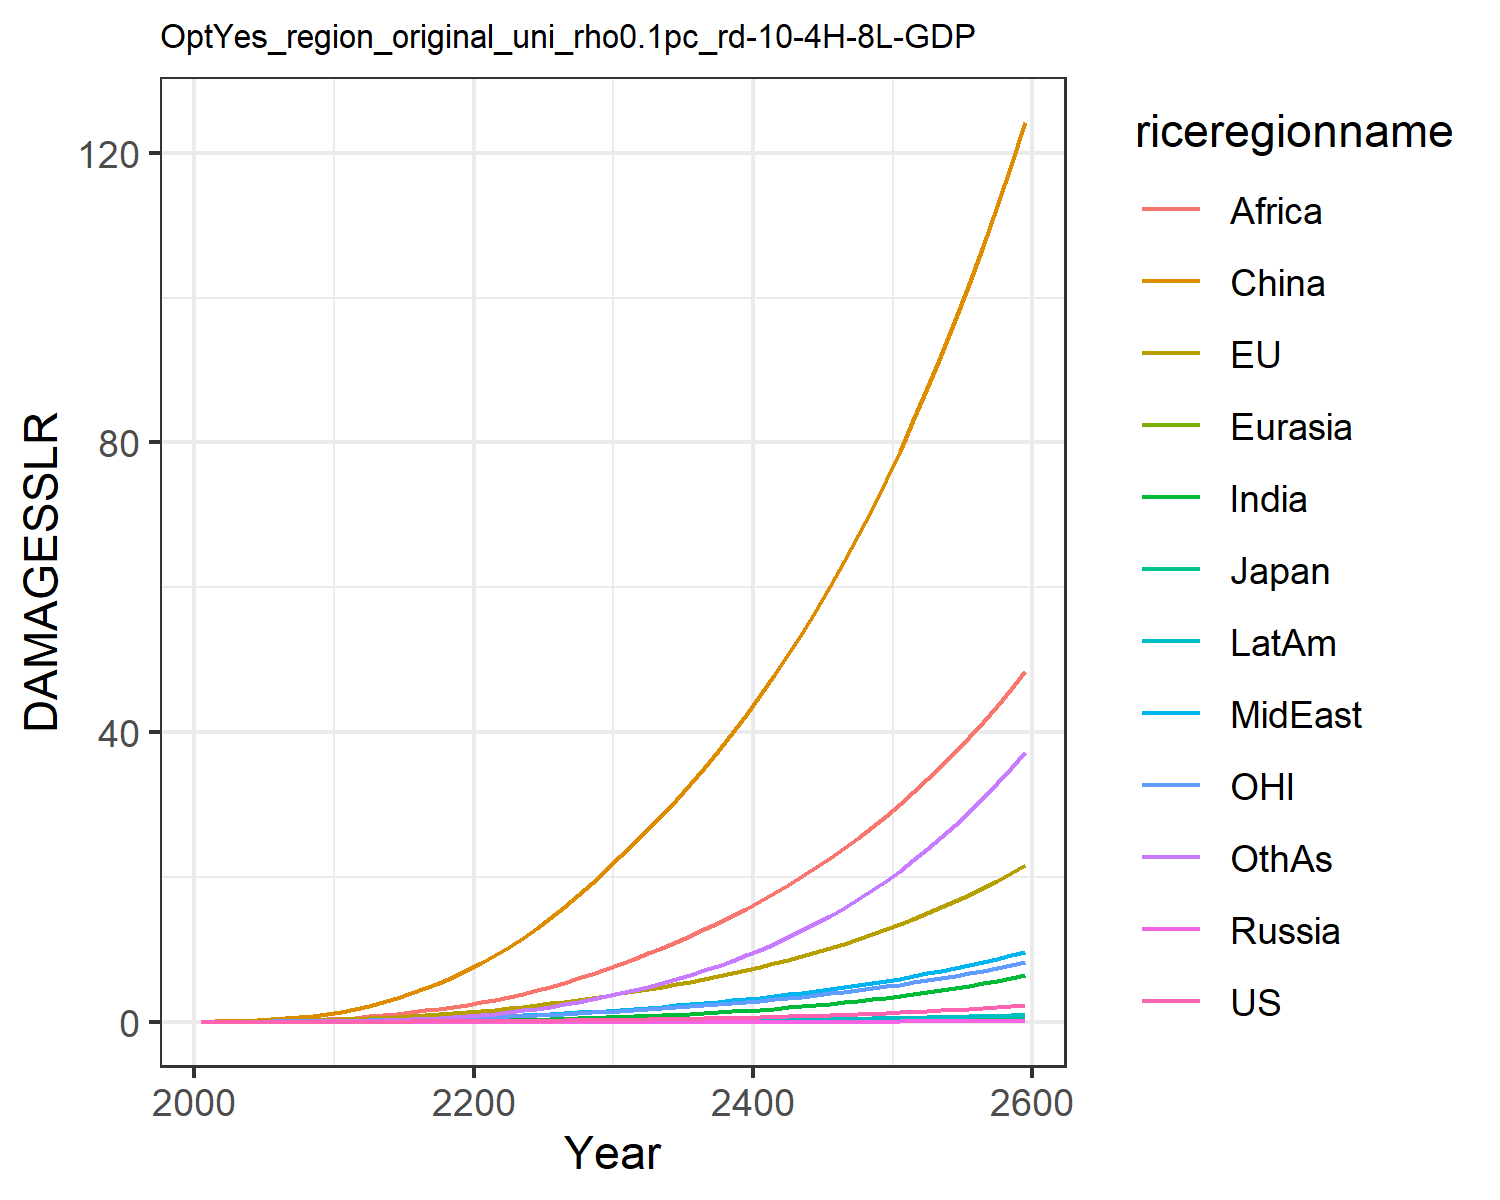

Data behind this chart, as committed beside it:
0.0, 0.0, 0.0, 0.0, 0.0, 0.0, 0.0, 0.0, 0.0, 0.0, 0.0, 0.0
0.0001209, 0.01799, 0.0005782, 2.822670147321079e-6, 2.953692180281773e-5, 0.03396, 3.473030891534965e-5, 0.001938, 0.002097, 1.4944803394970092e-5, 0.007629, 0.0001533
0.0002353, 0.02873, 0.000839, 5.232644502438609e-6, 5.308741981663306e-5, 0.06959, 9.236439485369194e-5, 0.003966, 0.005178, 3.4278495322885585e-5, 0.01254, 0.0004028
0.0004754, 0.04517, 0.001202, 1.027193886921867e-5, 9.799607308251683e-5, 0.1272, 0.0002537, 0.00794, 0.01302, 8.222305949220743e-5, 0.01995, 0.001153
0.0008744, 0.06665, 0.001579, 1.8337810928782563e-5, 0.0001644, 0.2088, 0.0005942, 0.01429, 0.0283, 0.0001724, 0.02942, 0.002811
0.001492, 0.0936, 0.002063, 3.0444150845838165e-5, 0.0002551, 0.3152, 0.001207, 0.02327, 0.05298, 0.0003219, 0.04092, 0.005923
0.002388, 0.1259, 0.00269, 4.767934523156171e-5, 0.0003749, 0.4519, 0.002211, 0.03532, 0.08908, 0.0005532, 0.05427, 0.01121
0.00364, 0.164, 0.003424, 7.083124158056713e-5, 0.0005279, 0.6229, 0.003777, 0.05143, 0.1415, 0.0008945, 0.06975, 0.01976
0.005333, 0.2078, 0.00424, 0.0001004, 0.0007166, 0.829, 0.006098, 0.07256, 0.2158, 0.001373, 0.08731, 0.03284
0.007544, 0.2572, 0.005137, 0.0001367, 0.0009423, 1.07, 0.009386, 0.09966, 0.3177, 0.002019, 0.1069, 0.05202
0.01032, 0.3166, 0.006248, 0.0001849, 0.001225, 1.369, 0.01386, 0.1308, 0.4415, 0.002865, 0.1305, 0.07835
0.01368, 0.3895, 0.00767, 0.0002515, 0.001587, 1.754, 0.01973, 0.1633, 0.5778, 0.003939, 0.1595, 0.1129
0.01789, 0.4766, 0.00942, 0.0003382, 0.002031, 2.197, 0.02725, 0.2006, 0.7322, 0.005301, 0.1942, 0.156
0.02284, 0.5732, 0.01137, 0.000443, 0.002543, 2.702, 0.03655, 0.2417, 0.9078, 0.006941, 0.2323, 0.2095
0.0285, 0.678, 0.01348, 0.0005668, 0.003123, 3.272, 0.04775, 0.2862, 1.104, 0.008861, 0.2735, 0.2747
0.03494, 0.7917, 0.01578, 0.0007113, 0.003773, 3.909, 0.06099, 0.3338, 1.32, 0.01108, 0.3181, 0.3522
0.04222, 0.9148, 0.01827, 0.0008782, 0.004494, 4.611, 0.07638, 0.3847, 1.555, 0.01361, 0.3663, 0.4429
0.05041, 1.048, 0.02096, 0.001069, 0.005288, 5.38, 0.09401, 0.4387, 1.806, 0.01647, 0.4181, 0.5473
0.05958, 1.19, 0.02387, 0.001287, 0.006156, 6.215, 0.1139, 0.4958, 2.073, 0.01966, 0.4737, 0.6659
0.06978, 1.343, 0.02701, 0.001532, 0.007097, 7.115, 0.1362, 0.5559, 2.353, 0.02321, 0.5333, 0.7989
0.08102, 1.508, 0.03039, 0.001806, 0.008129, 8.097, 0.1619, 0.6221, 2.661, 0.02723, 0.5972, 0.9519
0.09331, 1.685, 0.03403, 0.002107, 0.009265, 9.173, 0.1918, 0.6971, 3.008, 0.03188, 0.6656, 1.13
0.1067, 1.875, 0.03794, 0.00244, 0.0105, 10.34, 0.2259, 0.7792, 3.409, 0.03712, 0.7387, 1.333
0.1214, 2.078, 0.04213, 0.002805, 0.01183, 11.58, 0.2641, 0.8676, 3.854, 0.04294, 0.8165, 1.561
0.1374, 2.295, 0.04661, 0.003205, 0.01325, 12.92, 0.3065, 0.9622, 4.336, 0.04938, 0.8993, 1.814
0.1548, 2.525, 0.05139, 0.003643, 0.01478, 14.34, 0.3533, 1.063, 4.855, 0.05647, 0.9873, 2.093
0.1738, 2.77, 0.05651, 0.004121, 0.01641, 15.85, 0.4049, 1.171, 5.412, 0.06425, 1.081, 2.401
0.1943, 3.031, 0.06197, 0.004642, 0.01815, 17.46, 0.4615, 1.285, 6.007, 0.07276, 1.18, 2.738
0.2166, 3.308, 0.06778, 0.005208, 0.02, 19.17, 0.5232, 1.406, 6.638, 0.08203, 1.286, 3.106
0.2406, 3.601, 0.07396, 0.005821, 0.02197, 20.97, 0.5904, 1.535, 7.309, 0.09209, 1.397, 3.505
0.2661, 3.903, 0.08034, 0.006472, 0.024, 22.82, 0.662, 1.667, 8.004, 0.1028, 1.512, 3.931
0.2928, 4.208, 0.08684, 0.007154, 0.02609, 24.69, 0.7375, 1.803, 8.715, 0.114, 1.628, 4.38
0.3211, 4.523, 0.09356, 0.007876, 0.02824, 26.61, 0.8177, 1.944, 9.452, 0.1259, 1.748, 4.857
0.3512, 4.85, 0.1006, 0.008644, 0.0305, 28.6, 0.9033, 2.091, 10.22, 0.1385, 1.872, 5.365
0.3833, 5.193, 0.108, 0.009463, 0.03285, 30.67, 0.9946, 2.245, 11.02, 0.152, 2.002, 5.906
0.4174, 5.55, 0.1157, 0.01033, 0.03532, 32.83, 1.092, 2.405, 11.86, 0.1663, 2.138, 6.482
0.4538, 5.924, 0.1238, 0.01126, 0.0379, 35.07, 1.196, 2.574, 12.73, 0.1816, 2.28, 7.096
0.4925, 6.316, 0.1323, 0.01225, 0.0406, 37.41, 1.306, 2.75, 13.65, 0.1979, 2.429, 7.749
0.5337, 6.726, 0.1413, 0.01331, 0.04343, 39.86, 1.424, 2.935, 14.6, 0.2152, 2.585, 8.443
0.5776, 7.156, 0.1507, 0.01442, 0.04639, 42.4, 1.549, 3.128, 15.6, 0.2336, 2.748, 9.179
0.6241, 7.606, 0.1606, 0.01561, 0.0495, 45.06, 1.681, 3.331, 16.64, 0.2532, 2.919, 9.961
0.6736, 8.077, 0.171, 0.01688, 0.05275, 47.83, 1.823, 3.543, 17.73, 0.2739, 3.098, 10.79
0.7262, 8.57, 0.1819, 0.01822, 0.05615, 50.71, 1.972, 3.765, 18.87, 0.296, 3.285, 11.67
0.7821, 9.087, 0.1933, 0.01965, 0.05972, 53.73, 2.131, 3.998, 20.06, 0.3195, 3.481, 12.6
0.8413, 9.628, 0.2054, 0.02116, 0.06346, 56.87, 2.299, 4.242, 21.3, 0.3443, 3.686, 13.59
0.9042, 10.19, 0.218, 0.02277, 0.06737, 60.15, 2.478, 4.497, 22.6, 0.3707, 3.901, 14.63
0.9708, 10.79, 0.2313, 0.02447, 0.07147, 63.57, 2.667, 4.765, 23.96, 0.3987, 4.126, 15.74
1.041, 11.41, 0.2453, 0.02627, 0.07577, 67.14, 2.868, 5.045, 25.38, 0.4283, 4.361, 16.9
1.116, 12.06, 0.2599, 0.02818, 0.08027, 70.86, 3.08, 5.339, 26.86, 0.4597, 4.608, 18.14
1.196, 12.74, 0.2753, 0.03021, 0.08498, 74.75, 3.304, 5.646, 28.41, 0.4929, 4.866, 19.45
1.28, 13.46, 0.2915, 0.03235, 0.08992, 78.8, 3.542, 5.969, 30.03, 0.5281, 5.136, 20.83
1.369, 14.2, 0.3085, 0.03462, 0.09509, 83.03, 3.794, 6.306, 31.73, 0.5654, 5.419, 22.29
1.463, 14.99, 0.3263, 0.03702, 0.1005, 87.45, 4.06, 6.66, 33.5, 0.6048, 5.715, 23.83
1.562, 15.81, 0.345, 0.03957, 0.1062, 92.05, 4.341, 7.031, 35.35, 0.6465, 6.025, 25.45
1.668, 16.66, 0.3646, 0.04226, 0.1122, 96.86, 4.638, 7.419, 37.29, 0.6906, 6.349, 27.17
1.779, 17.56, 0.3853, 0.0451, 0.1184, 101.9, 4.952, 7.826, 39.31, 0.7373, 6.689, 28.98
1.897, 18.5, 0.4069, 0.04811, 0.1249, 107.1, 5.284, 8.252, 41.43, 0.7866, 7.044, 30.89
2.022, 19.49, 0.4296, 0.05129, 0.1318, 112.6, 5.635, 8.698, 43.64, 0.8387, 7.416, 32.91
2.153, 20.52, 0.4535, 0.05465, 0.139, 118.3, 6.006, 9.166, 45.96, 0.8938, 7.805, 35.03
2.292, 21.6, 0.4785, 0.0582, 0.1465, 124.2, 6.397, 9.656, 48.38, 0.9521, 8.212, 37.28
